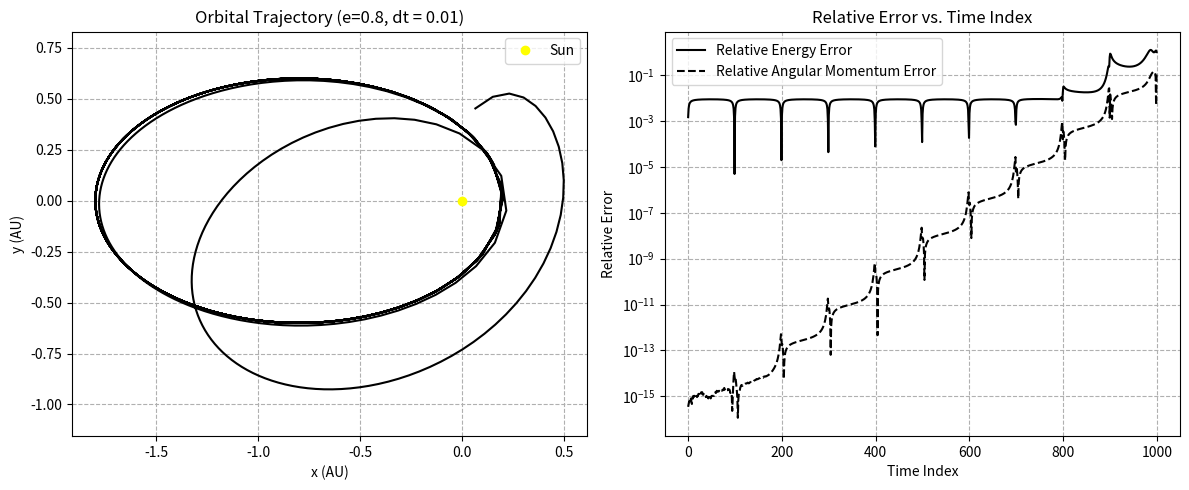
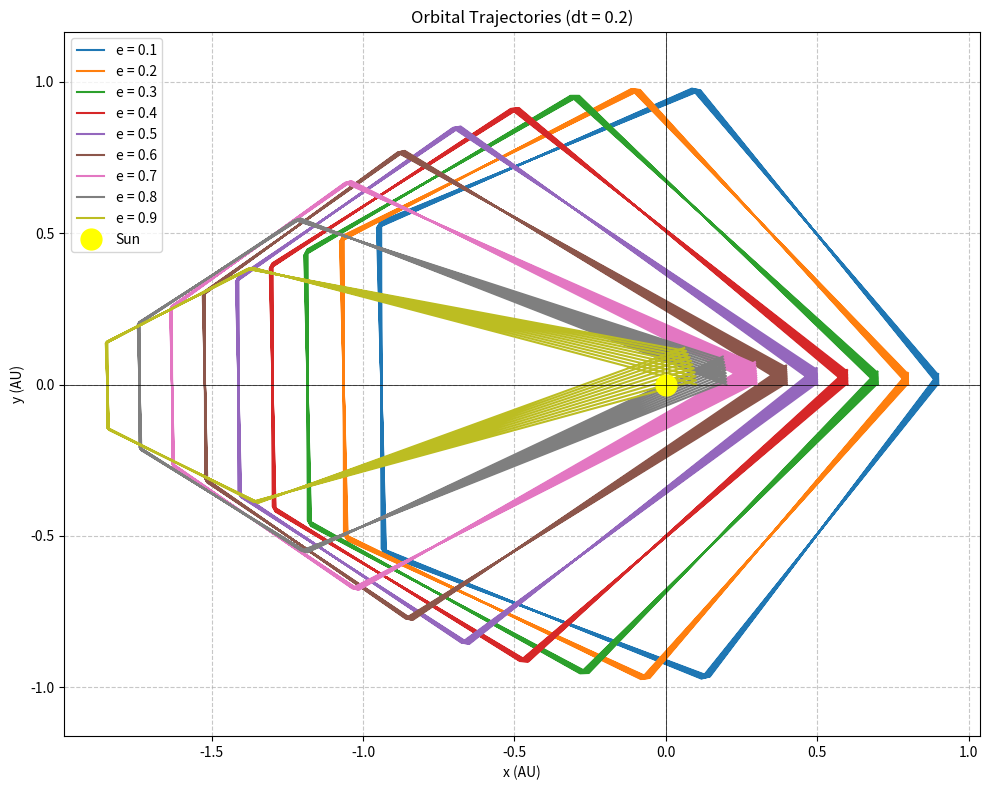
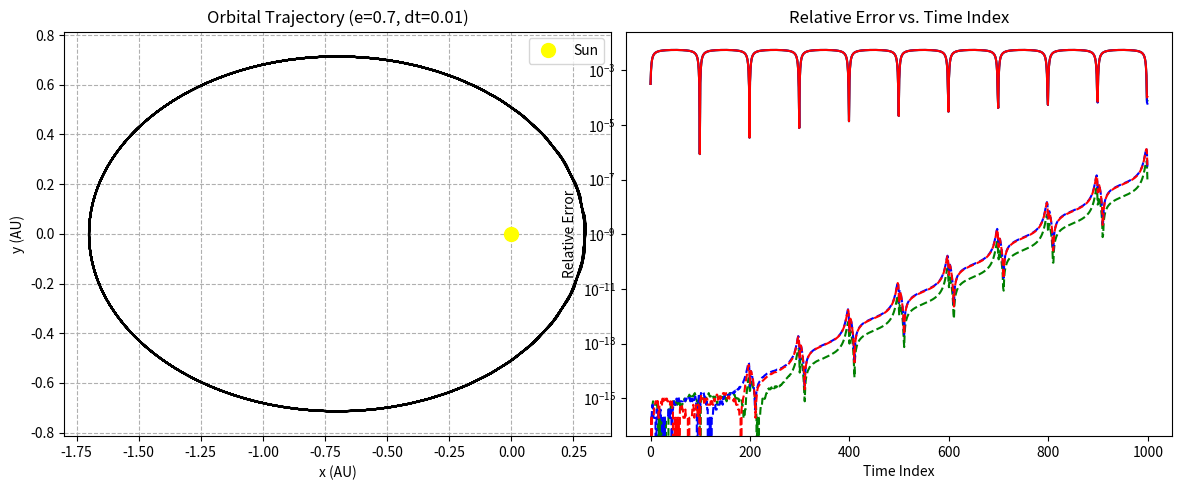

Recreate these plots in Python, in order. (Note: this script raises an exception after producing the figures.)
import numpy as np
import matplotlib.pyplot as plt

class KeplerPropagator:
    def __init__(self, m0, m1, a, e):
        self.G = 4 * np.pi**2
        self.m0 = m0
        self.m1 = m1
        self.mu = self.G * (m0 + m1)
        self.a = a
        self.e = e
        self.n = np.sqrt(self.mu / a**3)

        r0_mag = a * (1 - e)
        v0_mag = np.sqrt(self.mu * (1 + e) / (a * (1 - e)))

        self.r = np.array([r0_mag, 0.0, 0.0])
        self.v = np.array([0.0, v0_mag, 0.0])
        self.E_curr = 0.0

        p0 = self.m1 * self.v
        self.l0 = np.cross(self.r, p0)
        self.energy0 = 0.5 * self.m1 * np.dot(self.v, self.v) - (self.G * self.m0 * self.m1) / r0_mag

    def solve_kepler_increment(self, dt, tol=1e-17):
        dm = self.n * dt
        de = dm

        for i in range(100):
            # ∆M = ∆E + (1 − cos ∆E) e sin E − (sin ∆E) e cos E
            f_val = de + (1 - np.cos(de)) * self.e * np.sin(self.E_curr) - \
                    np.sin(de) * self.e * np.cos(self.E_curr) - dm

            # Derivative: d/d(de)
            fp_val = 1 + np.sin(de) * self.e * np.sin(self.E_curr) - \
                     np.cos(de) * self.e * self.cos_En_calc()

            delta = f_val / fp_val
            de -= delta

            if abs(delta) < tol:
                return de, i
        return de, 100

    def cos_En_calc(self):
        return np.cos(self.E_curr)

    def step(self, dt):
        de, iterations = self.solve_kepler_increment(dt)
        r_mag = np.linalg.norm(self.r)

        f = 1 - (self.a / r_mag) * (1 - np.cos(de))
        g = dt - (1 / self.n) * (de - np.sin(de))

        r_next = f * self.r + g * self.v
        rn_mag = np.linalg.norm(r_next)

        f_dot = -(np.sqrt(self.mu * self.a) / (rn_mag * r_mag)) * np.sin(de)
        g_dot = 1 - (self.a / rn_mag) * (1 - np.cos(de))

        v_next = f_dot * self.r + g_dot * self.v

        self.r, self.v = r_next, v_next
        self.E_curr += de

        return self.r, self.v, iterations

system = KeplerPropagator(m0=1, m1=0.001, a=1, e=0.8)
dt = 0.01
total_time = 10
steps = int(total_time / dt)

traj = []
errors_e = []
errors_l = []

for _ in range(steps):
    r, v, _ = system.step(dt)
    traj.append(r.copy())

    p = system.m1 * v
    curr_energy = 0.5 * system.m1 * np.dot(v, v) - (system.G * system.m0 * system.m1) / np.linalg.norm(r)
    curr_l = np.cross(r, p)

    # error_E = (E - E') / E
    # error_l = |l - l'| / |l|
    errors_e.append((system.energy0 - curr_energy) / system.energy0)
    errors_l.append(np.linalg.norm(system.l0 - curr_l) / np.linalg.norm(system.l0))

traj = np.array(traj)

plt.figure(figsize=(12, 5))

plt.subplot(1, 2, 1)
plt.plot(traj[:, 0], traj[:, 1], color='black')
plt.plot(0, 0, 'o', label='Sun', color='yellow')
plt.axis('equal')
plt.title(f'Orbital Trajectory (e={system.e}, dt = {dt})')
plt.xlabel('x (AU)')
plt.ylabel('y (AU)')
plt.legend()
plt.grid(True, which='both', ls = '--')
plt.tight_layout()

plt.subplot(1, 2, 2)
plt.semilogy(np.abs(errors_e), label='Relative Energy Error', c = 'black' , ls = '-')
plt.semilogy(errors_l, label='Relative Angular Momentum Error', ls='--', c = 'black')
plt.xlabel('Time Index')
plt.ylabel('Relative Error')
plt.title('Relative Error vs. Time Index')
plt.legend()
plt.grid(True, which='both', ls='--')
plt.tight_layout()
plt.show()

eccentricities = np.linspace(0.1,0.9,num=9)
dt = 0.2
total_time = 10
steps = int(total_time / dt)

plt.figure(figsize=(10, 8))
for e in eccentricities:
    system = KeplerPropagator(m0=1, m1=0.001, a=1, e=e)
    points = [system.r.copy()]
    for _ in range(steps):
        r, v, _ = system.step(dt)
        points.append(r.copy())
    points = np.array(points)
    plt.plot(points[:, 0], points[:, 1], label=f'e = {e:.1f}')
plt.plot(0, 0, 'o', color='yellow', markersize=15, label='Sun')
plt.axhline(0, color='black', lw=0.5)
plt.axvline(0, color='black', lw=0.5)
plt.axis('equal')
plt.grid(True, linestyle='--', alpha=0.7)
plt.legend(loc = 'upper left')
plt.xlabel('x (AU)')
plt.ylabel('y (AU)')
plt.title(f'Orbital Trajectories (dt = {dt})')
plt.tight_layout()
plt.show()

class KeplerPropagator:
    def __init__(self, m0, m1, a, e, method='newton'):
        self.G = 4 * np.pi**2
        self.m0, self.m1 = m0, m1
        self.mu = self.G * (m0 + m1)
        self.a, self.e = a, e
        self.n = np.sqrt(self.mu / a**3)
        self.method = method

        r0_mag = a * (1 - e)
        v0_mag = np.sqrt(self.mu * (1 + e) / (a * (1 - e)))

        self.r = np.array([r0_mag, 0.0, 0.0])
        self.v = np.array([0.0, v0_mag, 0.0])
        self.E_curr = 0.0

        p0 = self.m1 * self.v
        self.l0 = np.cross(self.r, p0)
        self.energy0 = 0.5 * self.m1 * np.dot(self.v, self.v) - (self.G * self.m0 * self.m1) / r0_mag

    def kepler_func(self, de, dm):
        return de + (1 - np.cos(de)) * self.e * np.sin(self.E_curr) - \
               np.sin(de) * self.e * np.cos(self.E_curr) - dm

    def solve_kepler_increment(self, dt, tol=1e-16):
        dm = self.n * dt

        if self.method == 'newton':
            de = dm
            for i in range(100):
                f_val = self.kepler_func(de, dm)
                fp_val = 1 + np.sin(de) * self.e * np.sin(self.E_curr) - \
                         np.cos(de) * self.e * np.cos(self.E_curr)
                delta = f_val / fp_val
                de -= delta
                if abs(delta) < tol: return de
            return de

        elif self.method == 'secant':
            de_prev, de = dm, dm * 1.01
            for i in range(100):
                f_prev = self.kepler_func(de_prev, dm)
                f_curr = self.kepler_func(de, dm)
                if abs(f_curr - f_prev) < 1e-18: break
                de_next = de - f_curr * (de - de_prev) / (f_curr - f_prev)
                if abs(de_next - de) < tol: return de_next
                de_prev, de = de, de_next
            return de

        elif self.method == 'bisection':
            low, high = dm - np.pi, dm + np.pi
            for i in range(100):
                mid = (low + high) / 2
                if self.kepler_func(low, dm) * self.kepler_func(mid, dm) < 0:
                    high = mid
                else:
                    low = mid
                if (high - low) / 2 < tol: return mid
            return (low + high) / 2

    def step(self, dt):
        de = self.solve_kepler_increment(dt)
        r_mag = np.linalg.norm(self.r)
        f = 1 - (self.a / r_mag) * (1 - np.cos(de))
        g = dt - (1 / self.n) * (de - np.sin(de))
        r_next = f * self.r + g * self.v
        rn_mag = np.linalg.norm(r_next)
        f_dot = -(np.sqrt(self.mu * self.a) / (rn_mag * r_mag)) * np.sin(de)
        g_dot = 1 - (self.a / rn_mag) * (1 - np.cos(de))
        v_next = f_dot * self.r + g_dot * self.v
        self.r, self.v = r_next, v_next
        self.E_curr += de
        return self.r, self.v

dt = 0.01
total_time = 10
steps = int(total_time / dt)
methods = ['newton', 'secant', 'bisection']
all_results = {}

for m in methods:
    system = KeplerPropagator(m0=1, m1=0.001, a=1, e=0.7, method=m)
    traj, err_e, err_l = [], [], []
    for _ in range(steps):
        r, v = system.step(dt)
        traj.append(r.copy())
        curr_energy = 0.5 * system.m1 * np.dot(v, v) - (system.G * system.m0 * system.m1) / np.linalg.norm(r)
        curr_l = np.cross(r, system.m1 * v)
        err_e.append(abs((system.energy0 - curr_energy) / system.energy0))
        err_l.append(np.linalg.norm(system.l0 - curr_l) / np.linalg.norm(system.l0))
    all_results[m] = {'traj': np.array(traj), 'err_e': err_e, 'err_l': err_l}

plt.figure(figsize=(12, 5))

plt.subplot(1, 2, 1)
plt.plot(all_results['newton']['traj'][:, 0], all_results['newton']['traj'][:, 1], c='black')
plt.plot(0, 0, 'o', markersize=10, label='Sun', c='yellow')
plt.axis('equal')
plt.title(f'Orbital Trajectory (e={system.e}, dt={dt})')
plt.xlabel('x (AU)')
plt.ylabel('y (AU)')
plt.legend()
plt.grid(True, which='both', ls = '--')
plt.tight_layout()

plt.subplot(1, 2, 2)
colors = {'newton': 'green', 'secant': 'blue', 'bisection': 'red'}
for m in methods:
    plt.semilogy(all_results[m]['err_e'], color=colors[m], ls='-')
    plt.semilogy(all_results[m]['err_l'], color=colors[m], ls='--')

plt.xlabel('Time Index')
plt.ylabel('Relative Error')
plt.title('Relative Error vs. Time Index')
legend_elements = [
    Line2D([0], [0], color='black', lw=2, linestyle='-', label='Energy Error'),
    Line2D([0], [0], color='black', lw=2, linestyle='--', label='Ang. Momentum Error'),
    Line2D([0], [0], color='green', lw=2, linestyle='-', label='Newton-Raphson'),
    Line2D([0], [0], color='blue', lw=2, linestyle='-', label='Secant'),
    Line2D([0], [0], color='red', lw=2, linestyle='-', label='Bisection'),
]

plt.legend(handles=legend_elements)
plt.grid(True, which='both', ls='--')
plt.tight_layout()
plt.show()
